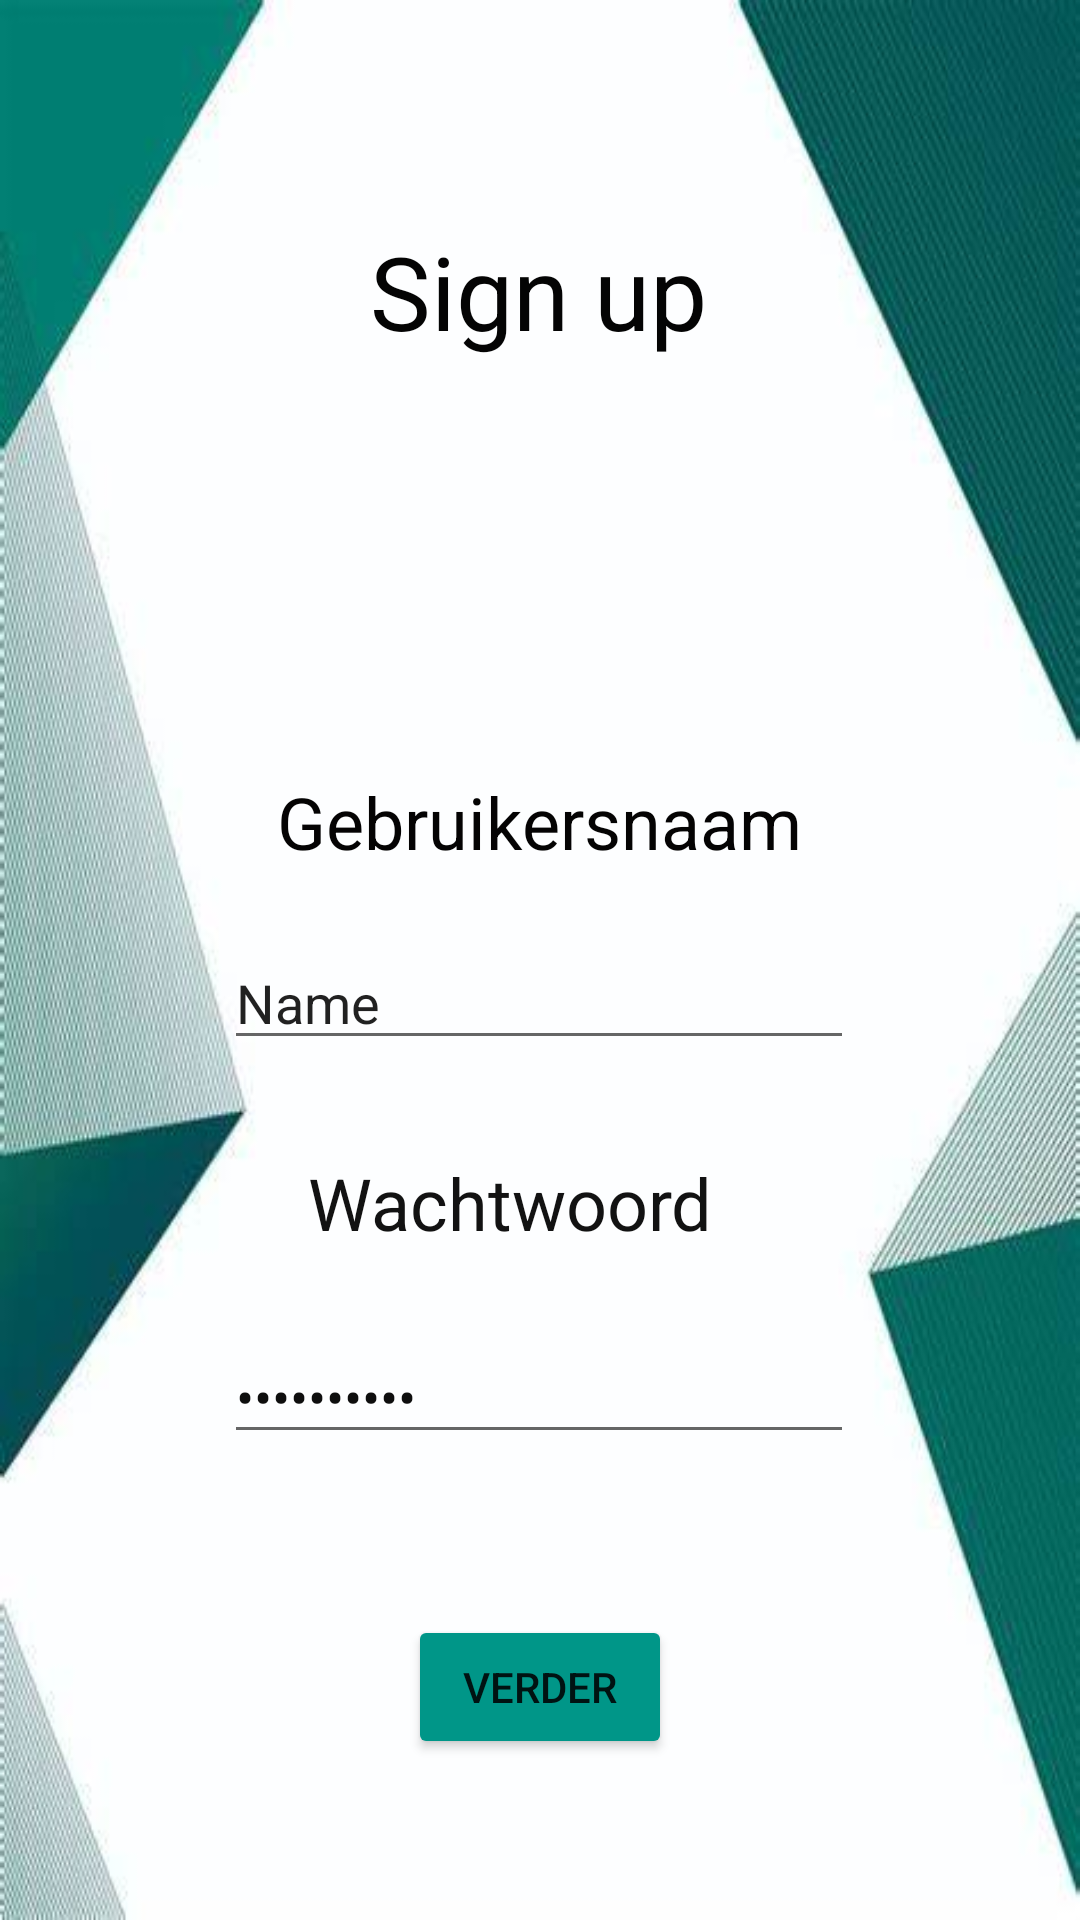

Layout XML and referenced resources for this Android screen:
<!-- AndroidManifest.xml: application theme Theme.Kjellwalter -->
<!-- res/layout/fragment_signup.xml -->
<?xml version="1.0" encoding="utf-8"?>
<androidx.constraintlayout.widget.ConstraintLayout xmlns:android="http://schemas.android.com/apk/res/android"
    xmlns:app="http://schemas.android.com/apk/res-auto"
    xmlns:tools="http://schemas.android.com/tools"
    android:id="@+id/frameLayout_signup"
    android:layout_width="match_parent"
    android:layout_height="match_parent"
    android:background="@drawable/afbeelding_app"
    tools:context=".signup">

    

    <TextView
        android:id="@+id/Textsigngebruikersnaam"
        android:layout_width="wrap_content"
        android:layout_height="wrap_content"
        android:text="Gebruikersnaam"
        android:textColor="#040303"
        android:textSize="24sp"
        app:layout_constraintBottom_toBottomOf="parent"
        app:layout_constraintEnd_toEndOf="parent"
        app:layout_constraintStart_toStartOf="parent"
        app:layout_constraintTop_toTopOf="parent"
        app:layout_constraintVertical_bias="0.424" />

    <TextView
        android:id="@+id/textsignwachtwoord"
        android:layout_width="wrap_content"
        android:layout_height="wrap_content"
        android:text="Wachtwoord"
        android:textColor="#121212"
        android:textSize="24sp"
        app:layout_constraintBottom_toBottomOf="parent"
        app:layout_constraintEnd_toEndOf="parent"
        app:layout_constraintHorizontal_bias="0.456"
        app:layout_constraintStart_toStartOf="parent"
        app:layout_constraintTop_toTopOf="parent"
        app:layout_constraintVertical_bias="0.633" />

    <EditText
        android:id="@+id/editTextTextPersonName"
        android:layout_width="wrap_content"
        android:layout_height="wrap_content"
        android:ems="10"
        android:inputType="textPersonName"
        android:text="Name"
        android:textSize="18sp"
        app:layout_constraintBottom_toBottomOf="parent"
        app:layout_constraintEnd_toEndOf="parent"
        app:layout_constraintHorizontal_bias="0.497"
        app:layout_constraintStart_toStartOf="parent"
        app:layout_constraintTop_toTopOf="parent"
        app:layout_constraintVertical_bias="0.521" />

    <EditText
        android:id="@+id/editTextTextPassword"
        android:layout_width="wrap_content"
        android:layout_height="wrap_content"
        android:ems="10"
        android:inputType="textPassword"
        android:text="Wachtwoord"
        android:textColor="#0E0E0E"
        app:layout_constraintBottom_toBottomOf="parent"
        app:layout_constraintEnd_toEndOf="parent"
        app:layout_constraintHorizontal_bias="0.497"
        app:layout_constraintStart_toStartOf="parent"
        app:layout_constraintTop_toBottomOf="@+id/editTextTextPersonName"
        app:layout_constraintVertical_bias="0.367" />

    <Button
        android:id="@+id/button_signup"
        android:layout_width="wrap_content"
        android:layout_height="wrap_content"
        android:layout_marginTop="8dp"
        android:backgroundTint="#009688"
        android:text="verder"
        app:iconTint="#4CAF50"
        app:layout_constraintBottom_toBottomOf="parent"
        app:layout_constraintEnd_toEndOf="parent"
        app:layout_constraintStart_toStartOf="parent"
        app:layout_constraintTop_toBottomOf="@+id/editTextTextPassword"
        app:layout_constraintVertical_bias="0.459"
        app:rippleColor="#28AE2E" />

    <TextView
        android:id="@+id/Textsignup"
        android:layout_width="wrap_content"
        android:layout_height="wrap_content"
        android:text="Sign up"
        android:textColor="#040404"
        android:textSize="34sp"
        app:layout_constraintBottom_toBottomOf="parent"
        app:layout_constraintEnd_toEndOf="parent"
        app:layout_constraintHorizontal_bias="0.498"
        app:layout_constraintStart_toStartOf="parent"
        app:layout_constraintTop_toTopOf="parent"
        app:layout_constraintVertical_bias="0.125" />

</androidx.constraintlayout.widget.ConstraintLayout>
<!-- resources referenced by this layout -->
<resources>
  <!-- drawable afbeelding_app: jpg bitmap (drawable, 20245 bytes) -->
  <style name="Theme.Kjellwalter" parent="Theme.MaterialComponents.DayNight.NoActionBar">
          
          <item name="colorPrimary">@color/purple_500</item>
          <item name="colorPrimaryVariant">@color/purple_700</item>
          <item name="colorOnPrimary">@color/white</item>
          
          <item name="colorSecondary">@color/teal_200</item>
          <item name="colorSecondaryVariant">@color/teal_700</item>
          <item name="colorOnSecondary">@color/black</item>
          
          <item name="android:statusBarColor">?attr/colorPrimaryVariant</item>
          
      </style>
  <!-- not gathered from this repository: default colours our renderer supplied (Android Studio template values) -->
  <color name="purple_500">#FF6200EE</color>
  <color name="purple_700">#FF3700B3</color>
  <color name="teal_200">#FF03DAC5</color>
  <color name="teal_700">#FF018786</color>
  <color name="black">#FF000000</color>
  <color name="white">#FFFFFFFF</color>
</resources>
